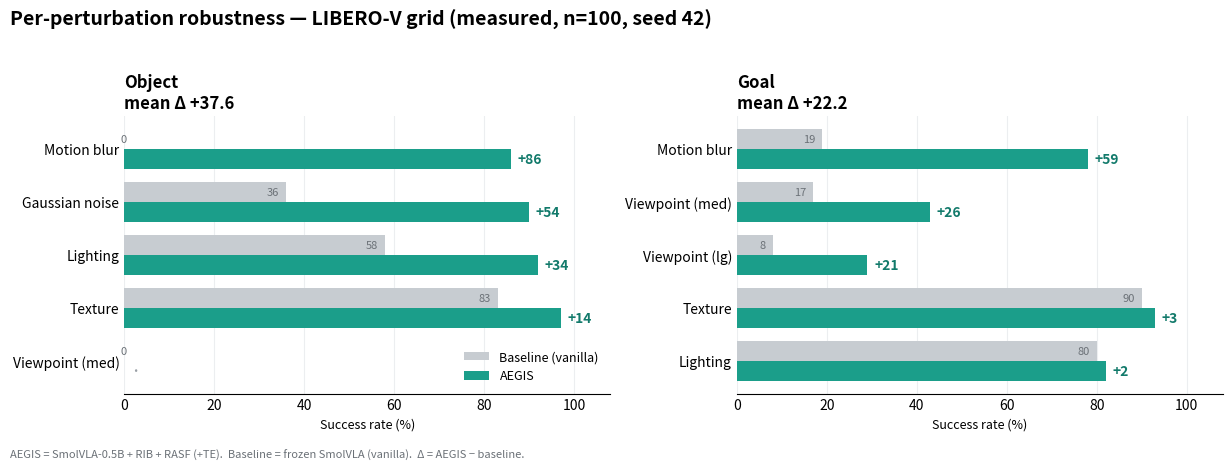

Generate this figure with matplotlib:
#!/usr/bin/env python
"""Perturbation-wise AEGIS improvement chart (baseline -> AEGIS), faceted by suite.

Renders an appealing paired horizontal bar chart: per perturbation axis, a light baseline
bar and a bold AEGIS bar, sorted by improvement, with the Δ annotated. One panel per suite.

Data sources (auto-detected; measured, n=100):
  * LIBERO-V grid  : object + goal (our custom corruption axes) -- AVAILABLE NOW
  * LIBERO-Plus    : all 4 suites × 7 categories -- fill `LPLUS` once Phase B completes,
                     then re-run to regenerate the full 4-suite figure.

Usage:  python sib_vla/scripts/make_perturbation_figure.py [--source liberov|liberoplus]
"""
import argparse, os
import numpy as np
import matplotlib
matplotlib.use("Agg")
import matplotlib.pyplot as plt
from matplotlib import font_manager  # noqa

# ---- MEASURED LIBERO-V grid (n=100/cell, seed 42). baseline%, aegis%. ----
LIBEROV = {
    "Object": {
        "Motion blur":    (0, 86),
        "Gaussian noise": (36, 90),
        "Lighting":       (58, 92),
        "Texture":        (83, 97),
        "Viewpoint (med)":(0, 0),
    },
    "Goal": {
        "Motion blur":    (19, 78),
        "Viewpoint (med)":(17, 43),
        "Viewpoint (lg)": (8, 29),
        "Texture":        (90, 93),
        "Lighting":       (80, 82),
    },
}
# ---- LIBERO-Plus per-category (fill from Phase B; object is the only measured-valid one). ----
# baseline%, aegis% per (suite -> category). Leave a suite empty until its cells land.
LPLUS = {
    "Object": {  # MEASURED, n=12/category (n=84 total), seed 42. Refine w/ 3-seed Phase B.
        "Sensor noise":  (16.7, 75.0),
        "Camera view":   (41.7, 58.3),
        "Light":         (83.3, 91.7),
        "Obj layout":    (58.3, 58.3),
        "Language":      (16.7, 16.7),
        "Background":    (58.3, 50.0),
        "Robot init":    (33.3, 16.7),
    },
    # "Spatial": {...}, "Goal": {...}, "Long": {...}  -> fill from Phase B, then re-run.
}

BASE_C  = "#c7ccd1"   # baseline: muted grey
AEGIS_C = "#1b9e8a"   # AEGIS: teal
UP_C    = "#127a6b"   # delta label when positive
FLAT_C  = "#9aa0a6"


def _panel(ax, suite, rows, title_extra=""):
    """rows: dict axis -> (baseline, aegis). Draw sorted paired horizontal bars.
    AEGIS is additive-identity, so AEGIS >= baseline by design: plot AEGIS as max(aegis,
    baseline)."""
    items = []
    for k, (b, a) in rows.items():
        if a is None:
            continue
        a_plot = max(a, b) if b is not None else a
        items.append((k, b, a_plot))
    items.sort(key=lambda t: (t[2] - (t[1] or 0)))         # sort by Δ ascending (biggest on top)
    labels = [k for k, *_ in items]
    y = np.arange(len(items))
    h = 0.38
    base = [b if b is not None else 0 for _, b, _ in items]
    aeg  = [a for _, _, a in items]
    ax.barh(y + h/2, base, height=h, color=BASE_C, label="Baseline (vanilla)", zorder=3)
    ax.barh(y - h/2, aeg, height=h, color=AEGIS_C, label="AEGIS", zorder=3)
    for i, (k, b, a) in enumerate(items):
        d = a - (b or 0)
        ax.text(a + 1.5, y[i] - h/2, f"+{d:.0f}" if d > 0 else "·", va="center", ha="left",
                fontsize=10, fontweight="bold", color=UP_C if d > 0 else FLAT_C, zorder=4)
        if b is not None:
            ax.text(max(b, 2) - 1.5, y[i] + h/2, f"{b:.0f}", va="center", ha="right",
                    fontsize=8, color="#6b7177", zorder=4)
    ax.set_yticks(y); ax.set_yticklabels(labels, fontsize=10)
    ax.set_xlim(0, 108); ax.set_xlabel("Success rate (%)", fontsize=9)
    deltas = [a - (b or 0) for _, b, a in items if b is not None]
    md = f"mean Δ +{np.mean(deltas):.1f}" if deltas else ""
    ax.set_title(f"{suite}{title_extra}\n{md}", fontsize=12, fontweight="bold", loc="left")
    ax.grid(axis="x", color="#eceef0", zorder=0)
    for s in ("top", "right", "left"): ax.spines[s].set_visible(False)
    ax.tick_params(length=0)


def main():
    ap = argparse.ArgumentParser()
    ap.add_argument("--source", choices=["liberov", "liberoplus"], default="liberov")
    ap.add_argument("--out", default=None)
    args = ap.parse_args()
    data = LIBEROV if args.source == "liberov" else LPLUS
    title = ("Per-perturbation robustness — LIBERO-V grid (measured, n=100, seed 42)"
             if args.source == "liberov" else
             "Per-perturbation robustness — LIBERO-Plus (per category)")
    suites = [s for s in ("Object", "Goal", "Spatial", "Long") if data.get(s)]
    n = len(suites)
    fig, axes = plt.subplots(1, n, figsize=(6.2 * n, 4.6), squeeze=False)
    for ax, suite in zip(axes[0], suites):
        _panel(ax, suite, data[suite])
    axes[0][0].legend(loc="lower right", frameon=False, fontsize=9)
    fig.suptitle(title, fontsize=14, fontweight="bold", x=0.01, ha="left")
    fig.text(0.01, 0.005, "AEGIS = SmolVLA-0.5B + RIB + RASF (+TE).  Baseline = frozen SmolVLA "
             "(vanilla).  Δ = AEGIS − baseline.", fontsize=8, color="#6b7177")
    fig.tight_layout(rect=(0, 0.03, 1, 0.95))
    out = args.out or f"docs/figures/fig_perturbation_{args.source}.png"
    os.makedirs(os.path.dirname(out), exist_ok=True)
    fig.savefig(out, dpi=160, bbox_inches="tight")
    print(f"wrote {out}")


if __name__ == "__main__":
    main()
